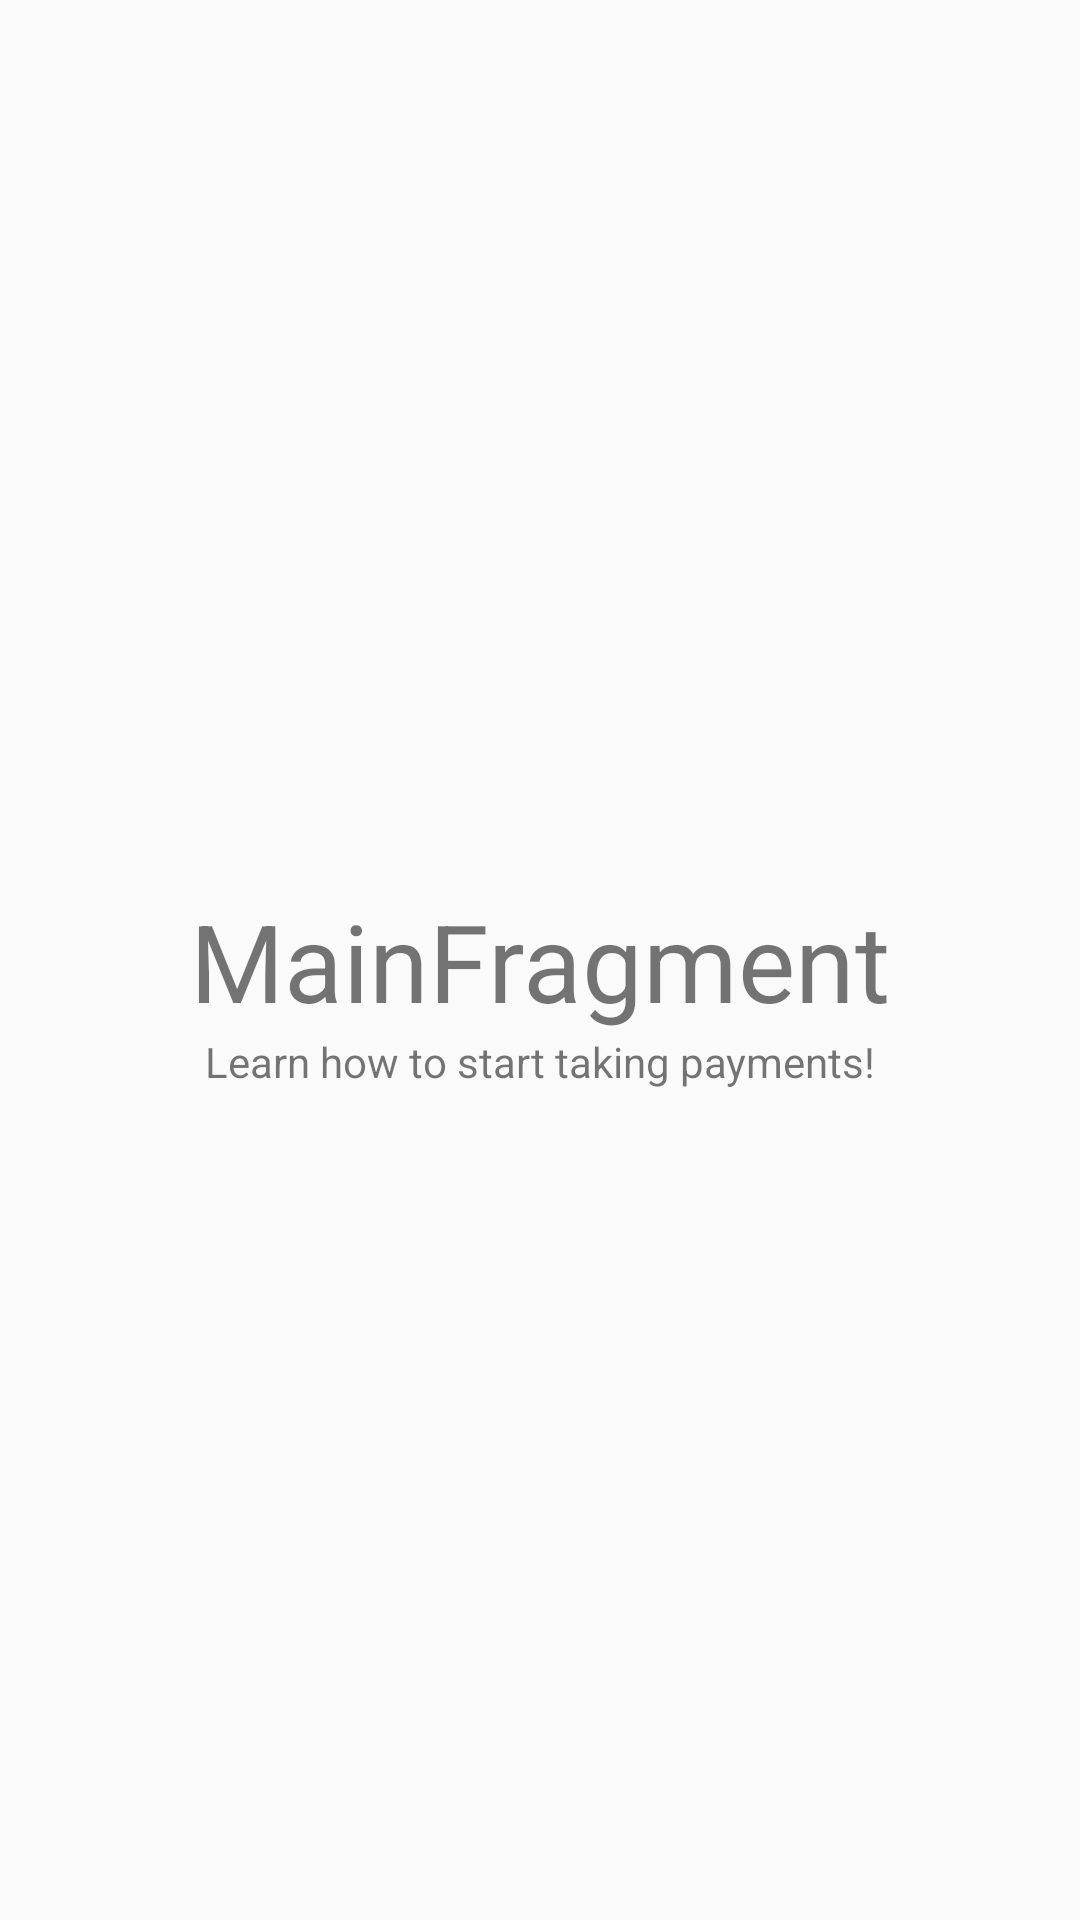

Here is an Android app screen rendered from its layout file. Give the layout XML and the strings, colors and styles it references.
<!-- AndroidManifest.xml: application theme AppTheme -->
<!-- res/layout/main_fragment.xml -->
<?xml version="1.0" encoding="utf-8"?>
<androidx.constraintlayout.widget.ConstraintLayout
    xmlns:android="http://schemas.android.com/apk/res/android"
    xmlns:app="http://schemas.android.com/apk/res-auto"
    xmlns:tools="http://schemas.android.com/tools"
    android:id="@+id/main"
    android:layout_width="match_parent"
    android:layout_height="match_parent"
    tools:context=".ui.main.MainFragment">

    <TextView
        android:id="@+id/message"
        android:layout_width="wrap_content"
        android:layout_height="wrap_content"
        android:text="MainFragment"
        android:textSize="36sp"
        app:layout_constraintBottom_toBottomOf="parent"
        app:layout_constraintEnd_toEndOf="parent"
        app:layout_constraintStart_toStartOf="parent"
        app:layout_constraintTop_toTopOf="parent" />

    <TextView
        android:layout_width="wrap_content"
        android:layout_height="wrap_content"
        android:text="Learn how to start taking payments!"
        app:layout_constraintEnd_toEndOf="parent"
        app:layout_constraintStart_toStartOf="parent"
        app:layout_constraintTop_toBottomOf="@+id/message" />

</androidx.constraintlayout.widget.ConstraintLayout>
<!-- resources referenced by this layout -->
<resources>
  <style name="AppTheme" parent="Theme.AppCompat.Light.DarkActionBar">
  
          
          <item name="colorPrimary">@color/primary</item>
          <item name="colorPrimaryDark">@color/primary_dark</item>
          <item name="colorAccent">@color/black_space</item>
          <item name="android:colorPrimary" tools:targetApi="21">@color/primary</item>
          <item name="android:colorPrimaryDark" tools:targetApi="21">@color/primary_dark</item>
  
          
          <item name="windowActionBar">false</item>
          <item name="windowNoTitle">true</item>
      </style>
  <color name="primary">#7c7b80</color>
  <color name="primary_dark">#505052</color>
  <color name="black_space">#0a0909</color>
</resources>
